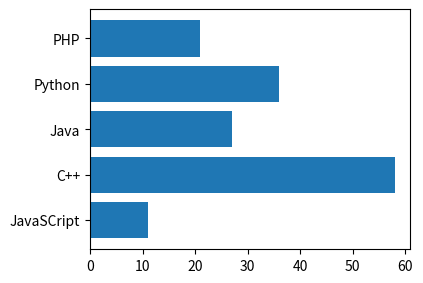

This chart was generated by the following Python code:
import matplotlib.pyplot as plt

# Create a new figure
fig = plt.figure()

# Add axes to the figure [x0, y0, width, height]
# x0 = where to start the x-axis, relative to the left side of the window
# y0 = where to start the y-axis, relative to the bottom of the window
# width = the width this axes should occupy as a percentage of the window
# height = the height this axes should occupy as a percentage of the window
ax = fig.add_axes([.25,.25,.5,.5])

# Indicate the labels
languages = ['JavaSCript', 'C++', 'Java', 'Python', 'PHP']

# Student values list 
people = [11,58,27,36,21]

# Specify the chart type (barh --> horizontal bar chart)
# Also specify which values to show on each axis
ax.barh(languages, people)

# plt.axis("image")

# Show the bar chart
plt.show()